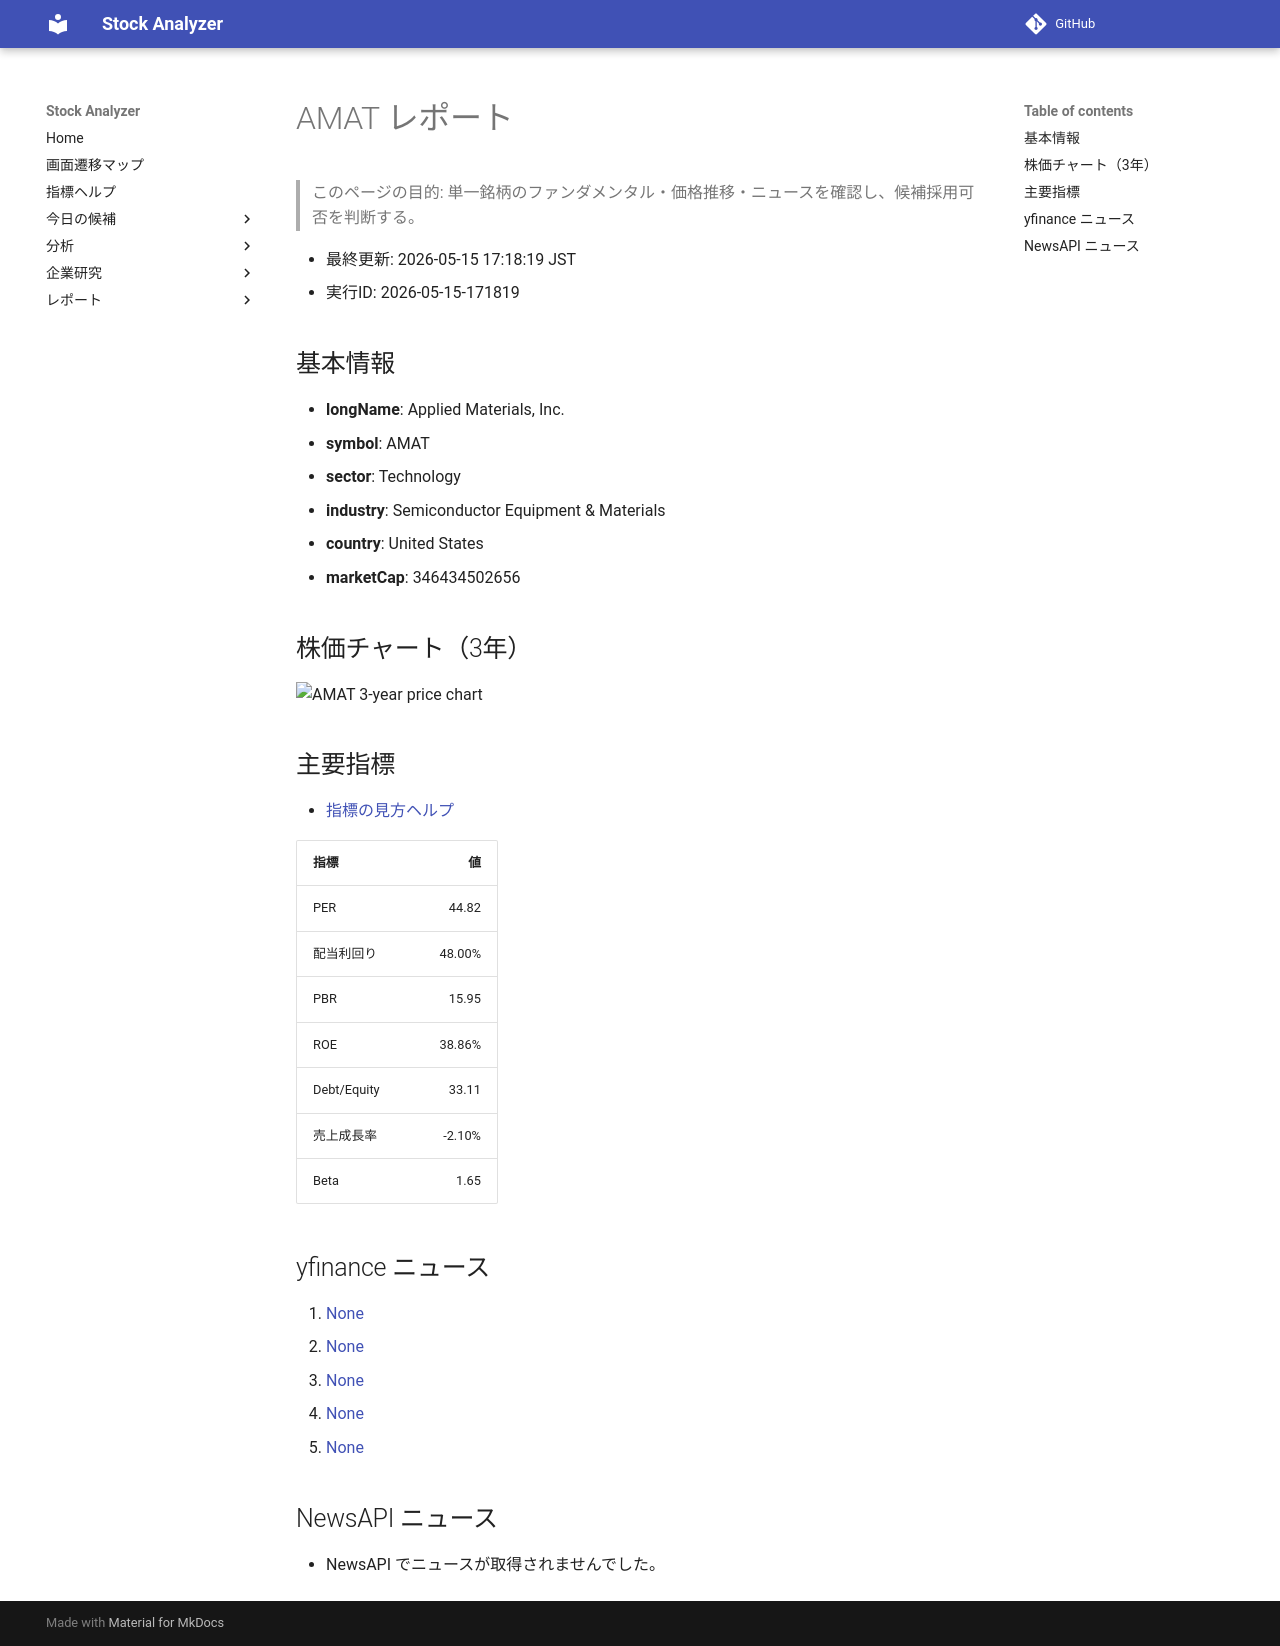

repository: Yumi-note/Making-APP · page: reports/2026-05-15/171819/AMAT/index.html · generator: mkdocs

# AMAT レポート

> このページの目的: 単一銘柄のファンダメンタル・価格推移・ニュースを確認し、候補採用可否を判断する。

- 最終更新: 2026-05-15 17:18:19 JST
- 実行ID: 2026-05-15-171819

## 基本情報

- **longName**: Applied Materials, Inc.
- **symbol**: AMAT
- **sector**: Technology
- **industry**: Semiconductor Equipment & Materials
- **country**: United States
- **marketCap**: 346434502656

## 株価チャート（3年）

![AMAT 3-year price chart](AMAT_3y.png)

## 主要指標

- [指標の見方ヘルプ](../../../../indicators.md)

| 指標 | 値 |
|---|---:|
| PER | 44.82 |
| 配当利回り | 48.00% |
| PBR | 15.95 |
| ROE | 38.86% |
| Debt/Equity | 33.11 |
| 売上成長率 | -2.10% |
| Beta | 1.65 |

## yfinance ニュース

1. [None](None)
2. [None](None)
3. [None](None)
4. [None](None)
5. [None](None)

## NewsAPI ニュース

- NewsAPI でニュースが取得されませんでした。
